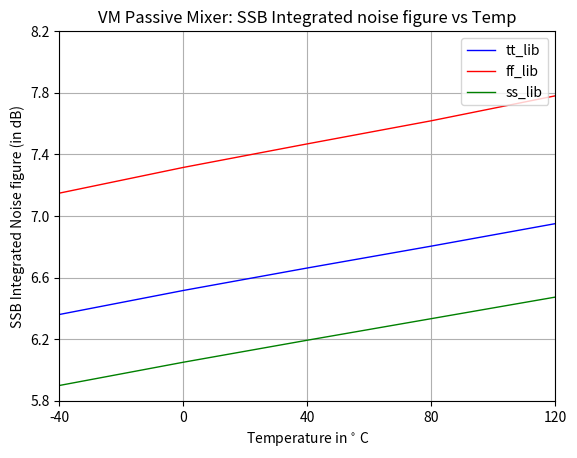

Write Python code to recreate this figure.
import matplotlib.pyplot as plt 
import numpy as np
temp_array = np.linspace(-40, 120, 5)
nf_tt_lib = np.array([6.36, 6.516, 6.662, 6.804, 6.95])
nf_ff_lib = np.array([7.148, 7.315, 7.468, 7.618, 7.78])
nf_ss_lib = np.array([5.899, 6.05, 6.193, 6.333, 6.473]) 
fig, ax = plt.subplots()
ax.plot(temp_array, nf_tt_lib, linewidth=1.0, linestyle='solid', color='blue', label="tt_lib")
ax.plot(temp_array, nf_ff_lib, linewidth=1.0, linestyle='solid', color='red', label="ff_lib")
ax.plot(temp_array, nf_ss_lib, linewidth=1.0, linestyle='solid', color='green', label="ss_lib")
ax.grid()
ax.legend(loc=1)
ax.set(xlim=(-40, 120), ylim=(5.85, 8), yticks=np.linspace(5.8, 8.2, 7), 
    xticks=np.linspace(-40, 120, 5), xlabel="Temperature in $^{\circ}$ C", ylabel="SSB Integrated Noise figure (in dB)", 
    title="VM Passive Mixer: SSB Integrated noise figure vs Temp"
    )
plt.show()